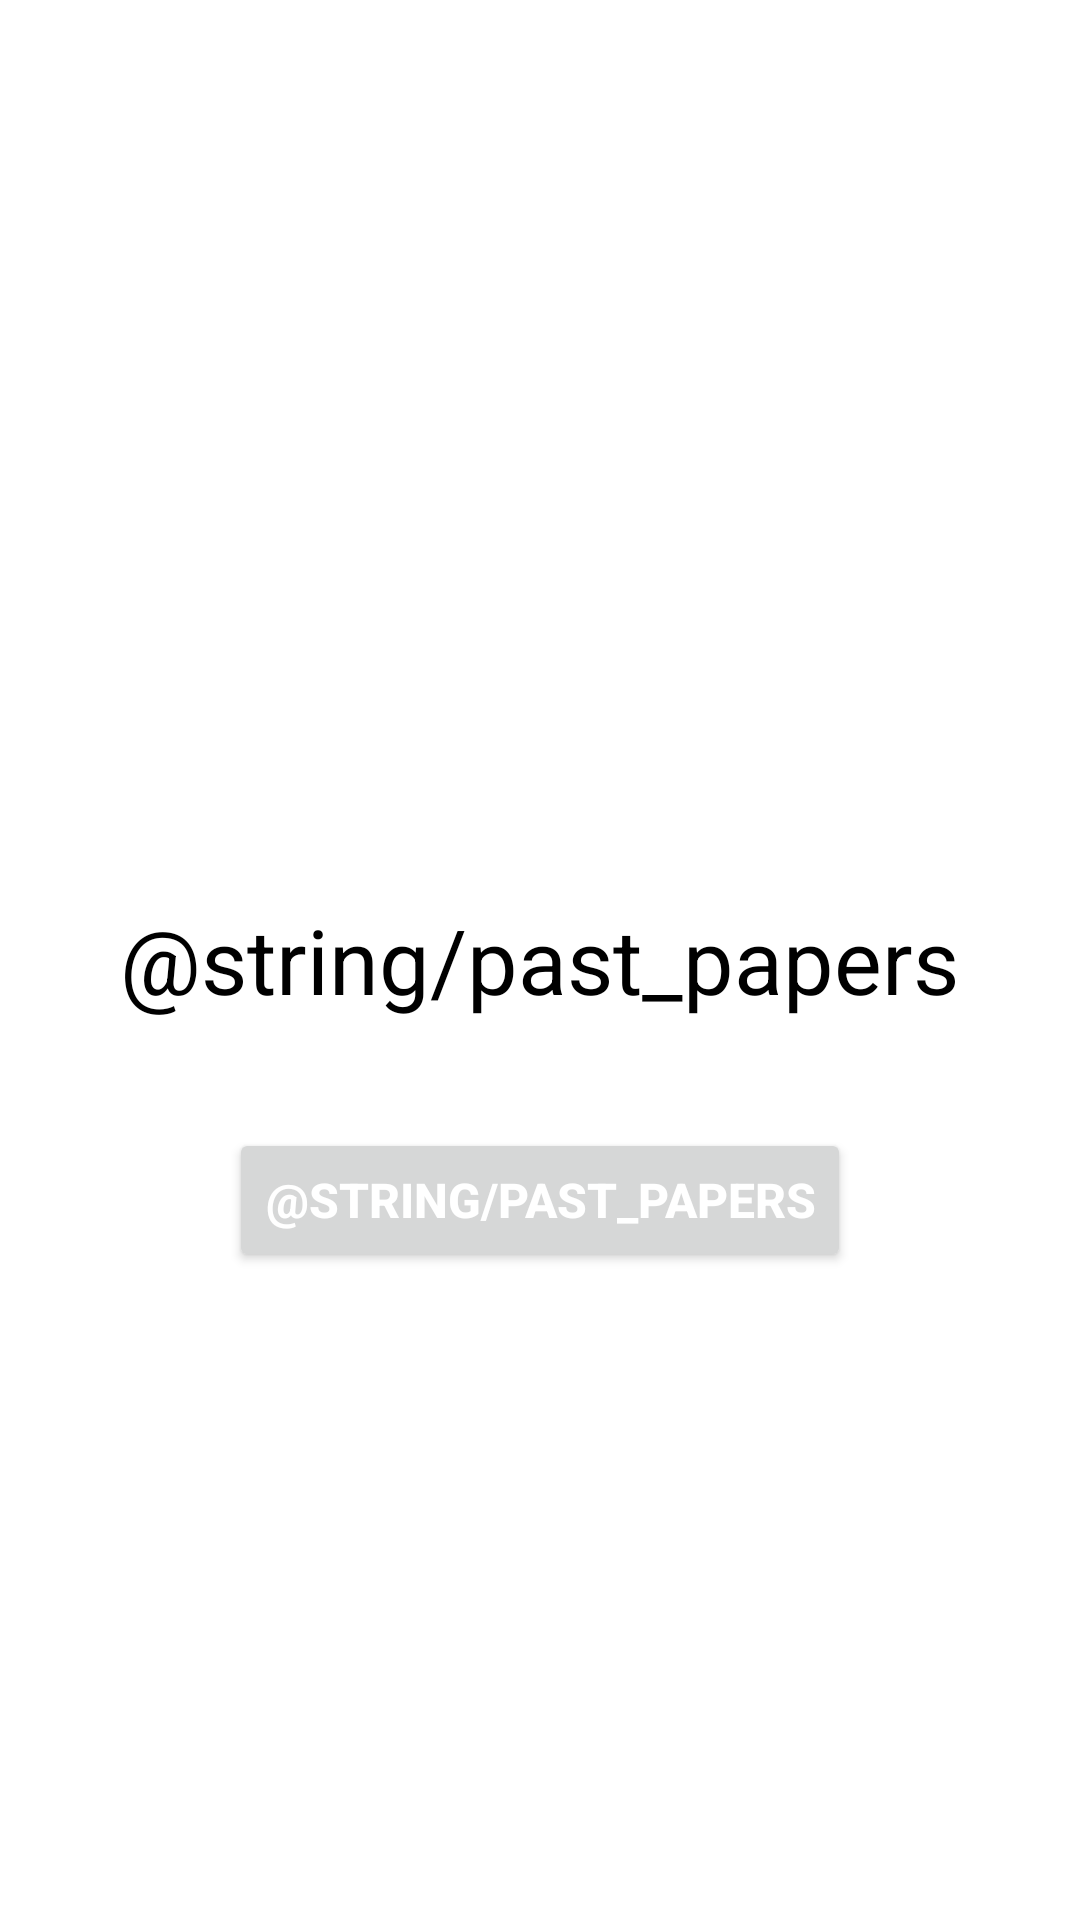

Write the Android layout XML for this screen, with the resource values it uses.
<!-- AndroidManifest.xml: application theme Theme.MrgsManagementApp -->
<!-- res/layout/fragment_past_papers.xml -->
<?xml version="1.0" encoding="utf-8"?>
<RelativeLayout xmlns:android="http://schemas.android.com/apk/res/android"
    android:layout_width="match_parent"
    android:layout_height="match_parent"
    android:background="@drawable/gradient">

    <TextView
        android:id="@+id/past_papers"
        android:layout_width="wrap_content"
        android:layout_height="wrap_content"
        android:textColor="@color/black"
        android:text="@string/past_papers"
        android:textSize="30sp"
        android:layout_centerInParent="true">

    </TextView>

    <Button
        android:id="@+id/btnPastPapers"
        android:layout_width="wrap_content"
        android:layout_height="wrap_content"
        android:text="@string/past_papers"
        android:textSize="16sp"
        android:textStyle="bold"
        android:textColor="@color/white"
        android:textAllCaps="true"
        android:layout_centerInParent="true"
        android:layout_below="@+id/past_papers"
        android:layout_marginTop="36dp"
        />

</RelativeLayout>
<!-- resources referenced by this layout -->
<resources>
  <color name="black">#000000</color>
  <color name="white">#ffffff</color>
  <style name="Theme.MrgsManagementApp" parent="Theme.MaterialComponents.DayNight.NoActionBar">
          
          <item name="colorPrimary">@color/black</item>
          <item name="colorPrimaryVariant">@color/black</item>
          <item name="colorOnPrimary">@color/white</item>
          
          <item name="colorSecondary">@color/teal_200</item>
          <item name="colorSecondaryVariant">@color/teal_700</item>
          <item name="colorOnSecondary">@color/black</item>
          
          <item name="android:statusBarColor" tools:targetApi="l">?attr/colorPrimaryVariant</item>
          
      </style>
  <color name="teal_200">#FF03DAC5</color>
  <color name="teal_700">#FF018786</color>
</resources>
